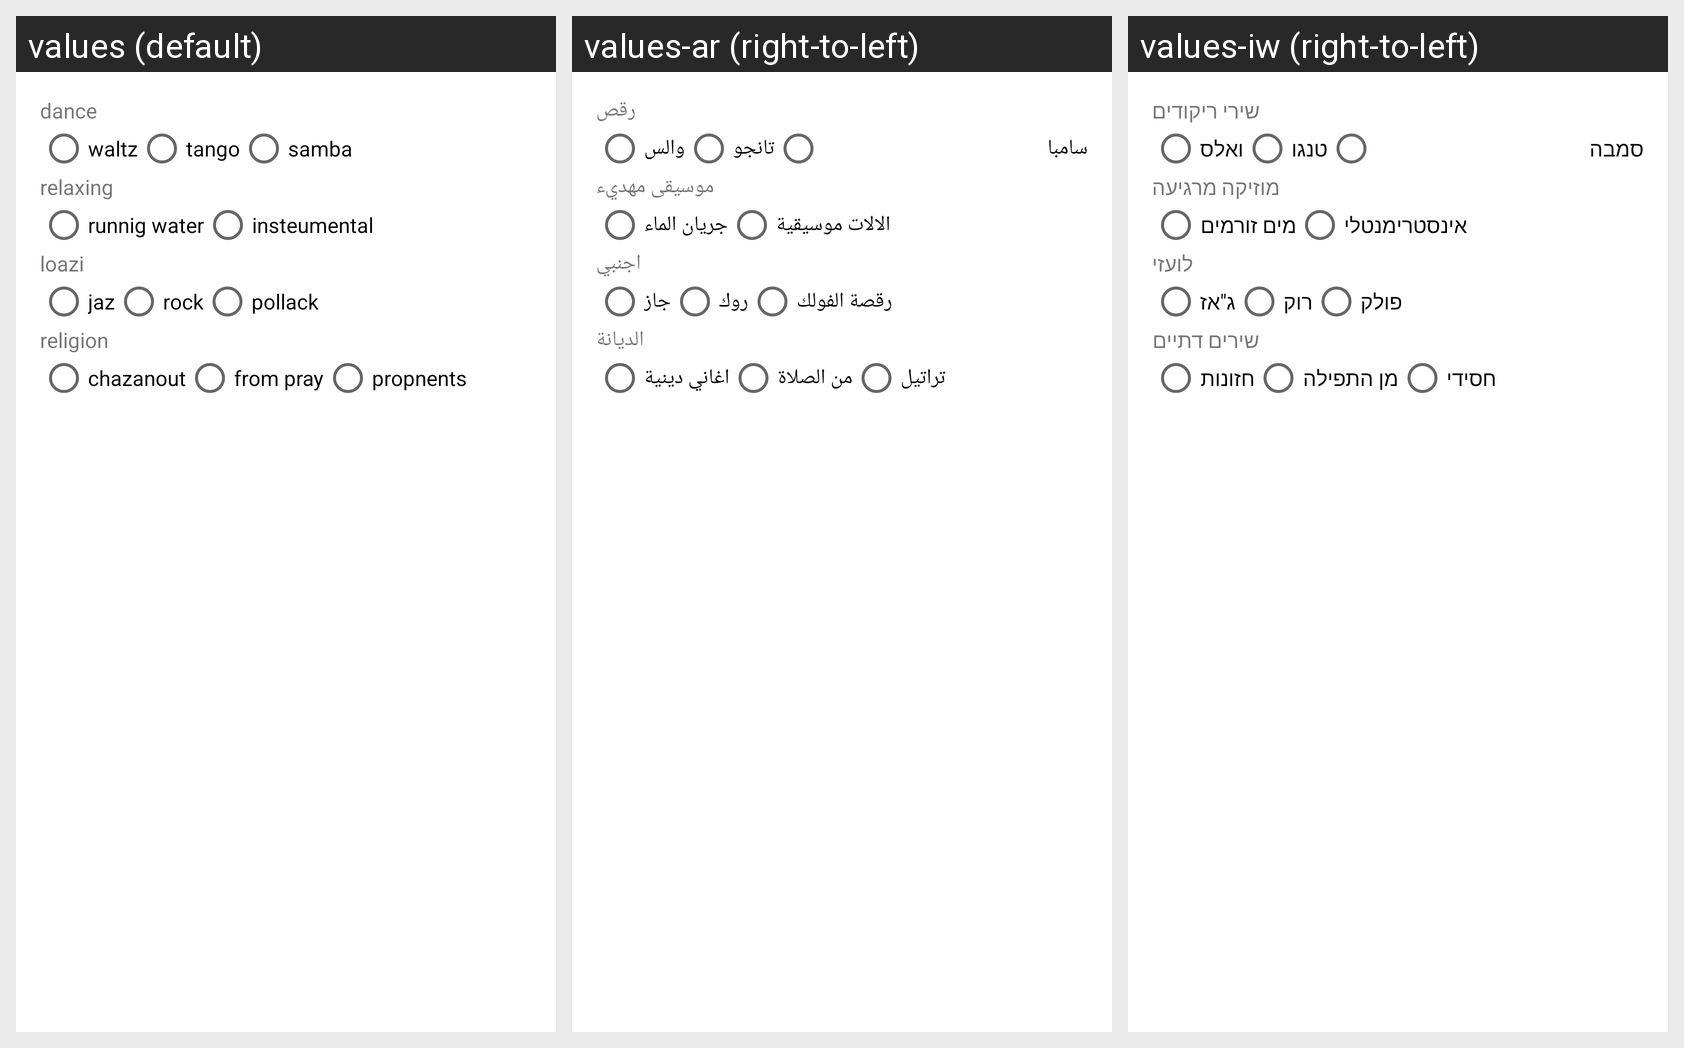

Locale-by-locale string values for the Android screen shown in this grid:
Android screen res/layout/activity_question2.xml rendered under 3 locales, left to right: values (default), values-ar (right-to-left), values-iw (right-to-left). Device: Nexus 5 (rendered at 1080×1920; each locale shown at half size, 540×960, under a caption strip naming it); theme MyTheme.
Strings drawn on this screen, with the default value and each locale's value (text and hints the layout hard-codes, and strings that could not be matched under every locale, appear in the picture but are not listed):

dance
  values: dance
  values-ar: رقص
  values-iw: שירי ריקודים

waltz
  values: waltz
  values-ar: والس
  values-iw: ואלס

tango
  values: tango
  values-ar: تانجو
  values-iw: טנגו

samba
  values: samba
  values-ar: سامبا
  values-iw: סמבה

relaxing
  values: relaxing
  values-ar: موسيقى مهديء
  values-iw: מוזיקה מרגיעה

runnig_water
  values: runnig water
  values-ar: جريان الماء
  values-iw: מים זורמים

insteumental
  values: insteumental
  values-ar: الالات موسيقية
  values-iw: אינסטרימנטלי

jaz
  values: jaz
  values-ar: جاز
  values-iw: ג"אז

rock
  values: rock
  values-ar: روك
  values-iw: רוק

pollack
  values: pollack
  values-ar: رقصة الفولك
  values-iw: פולק

r1
  values: religion
  values-ar: الديانة
  values-iw: שירים דתיים

chazanout
  values: chazanout
  values-ar: اغاني دينية
  values-iw: חזונות

from_pray
  values: from pray
  values-ar: من الصلاة
  values-iw: מן התפילה

propnents
  values: propnents
  values-ar: تراتيل
  values-iw: חסידי
